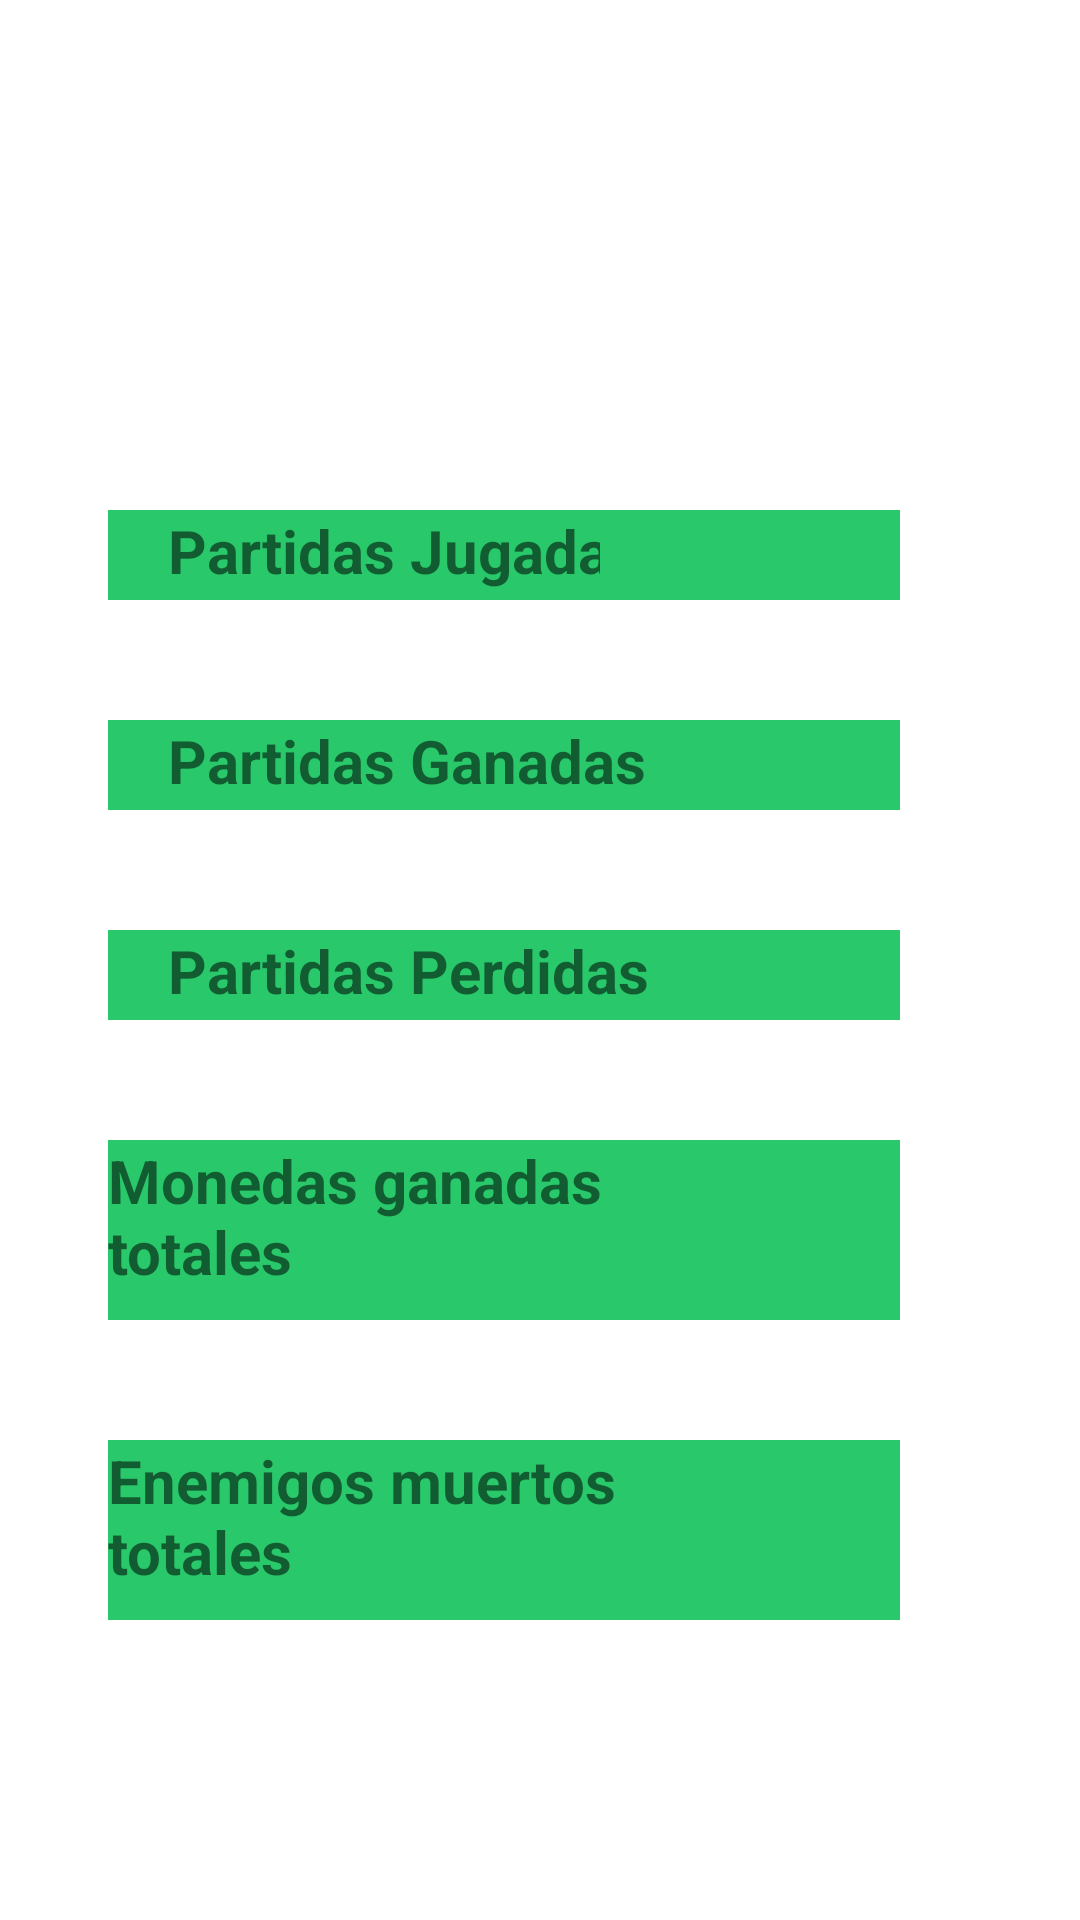

Android layout source for this screen:
<!-- AndroidManifest.xml: fallback theme Theme.MaterialComponents.DayNight.NoActionBar -->
<!-- res/layout/activity_estadisticas.xml -->
<?xml version="1.0" encoding="utf-8"?>
<androidx.constraintlayout.widget.ConstraintLayout xmlns:android="http://schemas.android.com/apk/res/android"
    xmlns:app="http://schemas.android.com/apk/res-auto"
    xmlns:tools="http://schemas.android.com/tools"
    android:layout_width="match_parent"
    android:layout_height="match_parent"
    android:background="@drawable/fondo_bosque2"
    tools:context=".EstadisticasActivity"><![CDATA[
    android:background="@drawable/fondo_bosque2">































    ]]>

    <EditText
        android:id="@+id/textMonedas2"
        android:layout_width="100dp"
        android:layout_height="60dp"
        android:layout_marginTop="40dp"
        android:layout_marginEnd="60dp"
        android:background="@color/colorVerde"
        android:ems="10"
        android:inputType="textPersonName"
        android:textSize="35dp"
        app:layout_constraintEnd_toEndOf="parent"
        app:layout_constraintTop_toBottomOf="@+id/textMonedas" />

    <TextView
        android:id="@+id/textView6"
        android:layout_width="200dp"
        android:layout_height="60dp"
        android:layout_marginStart="36dp"
        android:layout_marginTop="40dp"
        android:background="@color/colorVerde"
        android:text="Enemigos muertos totales"
        android:textSize="20dp"
        android:textStyle="bold"
        app:layout_constraintStart_toStartOf="parent"
        app:layout_constraintTop_toBottomOf="@+id/textView5" />

    <EditText
        android:id="@+id/textMonedas"
        android:layout_width="100dp"
        android:layout_height="60dp"
        android:layout_marginTop="40dp"
        android:layout_marginEnd="60dp"
        android:background="@color/colorVerde"
        android:ems="10"
        android:inputType="textPersonName"
        android:textSize="35dp"
        app:layout_constraintEnd_toEndOf="parent"
        app:layout_constraintTop_toBottomOf="@+id/textPerdidas" />

    <TextView
        android:id="@+id/textView5"
        android:layout_width="200dp"
        android:layout_height="60dp"
        android:layout_marginStart="36dp"
        android:layout_marginTop="40dp"
        android:background="@color/colorVerde"
        android:text="Monedas ganadas totales"
        android:textSize="20dp"
        android:textStyle="bold"
        app:layout_constraintStart_toStartOf="parent"
        app:layout_constraintTop_toBottomOf="@+id/textView4" />

    <EditText
        android:id="@+id/textPerdidas"
        android:layout_width="100dp"
        android:layout_height="30dp"
        android:layout_marginTop="40dp"
        android:layout_marginEnd="60dp"
        android:background="@color/colorVerde"
        android:ems="10"
        android:inputType="textPersonName"
        android:textSize="20dp"
        app:layout_constraintEnd_toEndOf="parent"
        app:layout_constraintTop_toBottomOf="@+id/textGanadas" />

    <TextView
        android:id="@+id/textView4"
        android:layout_width="200dp"
        android:layout_height="30dp"
        android:layout_marginStart="36dp"
        android:layout_marginTop="40dp"
        android:background="@color/colorVerde"
        android:text="    Partidas Perdidas"
        android:textSize="20dp"
        android:textStyle="bold"
        app:layout_constraintStart_toStartOf="parent"
        app:layout_constraintTop_toBottomOf="@+id/textView3" />

    <EditText
        android:id="@+id/textGanadas"
        android:layout_width="100dp"
        android:layout_height="30dp"
        android:layout_marginTop="40dp"
        android:layout_marginEnd="60dp"
        android:background="@color/colorVerde"
        android:ems="10"
        android:inputType="textPersonName"
        android:textSize="20dp"
        app:layout_constraintEnd_toEndOf="parent"
        app:layout_constraintTop_toBottomOf="@+id/textJugadas" />

    <TextView
        android:id="@+id/textView3"
        android:layout_width="200dp"
        android:layout_height="30dp"
        android:layout_marginStart="36dp"
        android:layout_marginTop="40dp"
        android:background="@color/colorVerde"
        android:text="    Partidas Ganadas"
        android:textSize="20dp"
        android:textStyle="bold"
        app:layout_constraintStart_toStartOf="parent"
        app:layout_constraintTop_toBottomOf="@+id/textView2" />

    <TextView
        android:id="@+id/textView2"
        android:layout_width="200dp"
        android:layout_height="30dp"
        android:layout_marginStart="36dp"
        android:layout_marginTop="170dp"
        android:background="@color/colorVerde"
        android:text="    Partidas Jugadas"
        android:textSize="20dp"
        android:textStyle="bold"
        app:layout_constraintStart_toStartOf="parent"
        app:layout_constraintTop_toTopOf="parent" />

    <EditText
        android:id="@+id/textJugadas"
        android:layout_width="100dp"
        android:layout_height="30dp"
        android:layout_marginTop="170dp"
        android:layout_marginEnd="60dp"
        android:background="@color/colorVerde"
        android:backgroundTint="@color/colorVerde"
        android:ems="10"
        android:inputType="textPersonName"
        android:textSize="20dp"
        app:layout_constraintEnd_toEndOf="parent"
        app:layout_constraintTop_toTopOf="parent" />
</androidx.constraintlayout.widget.ConstraintLayout>
<!-- resources referenced by this layout -->
<resources>
  <color name="colorVerde">#29c96b</color>
</resources>
